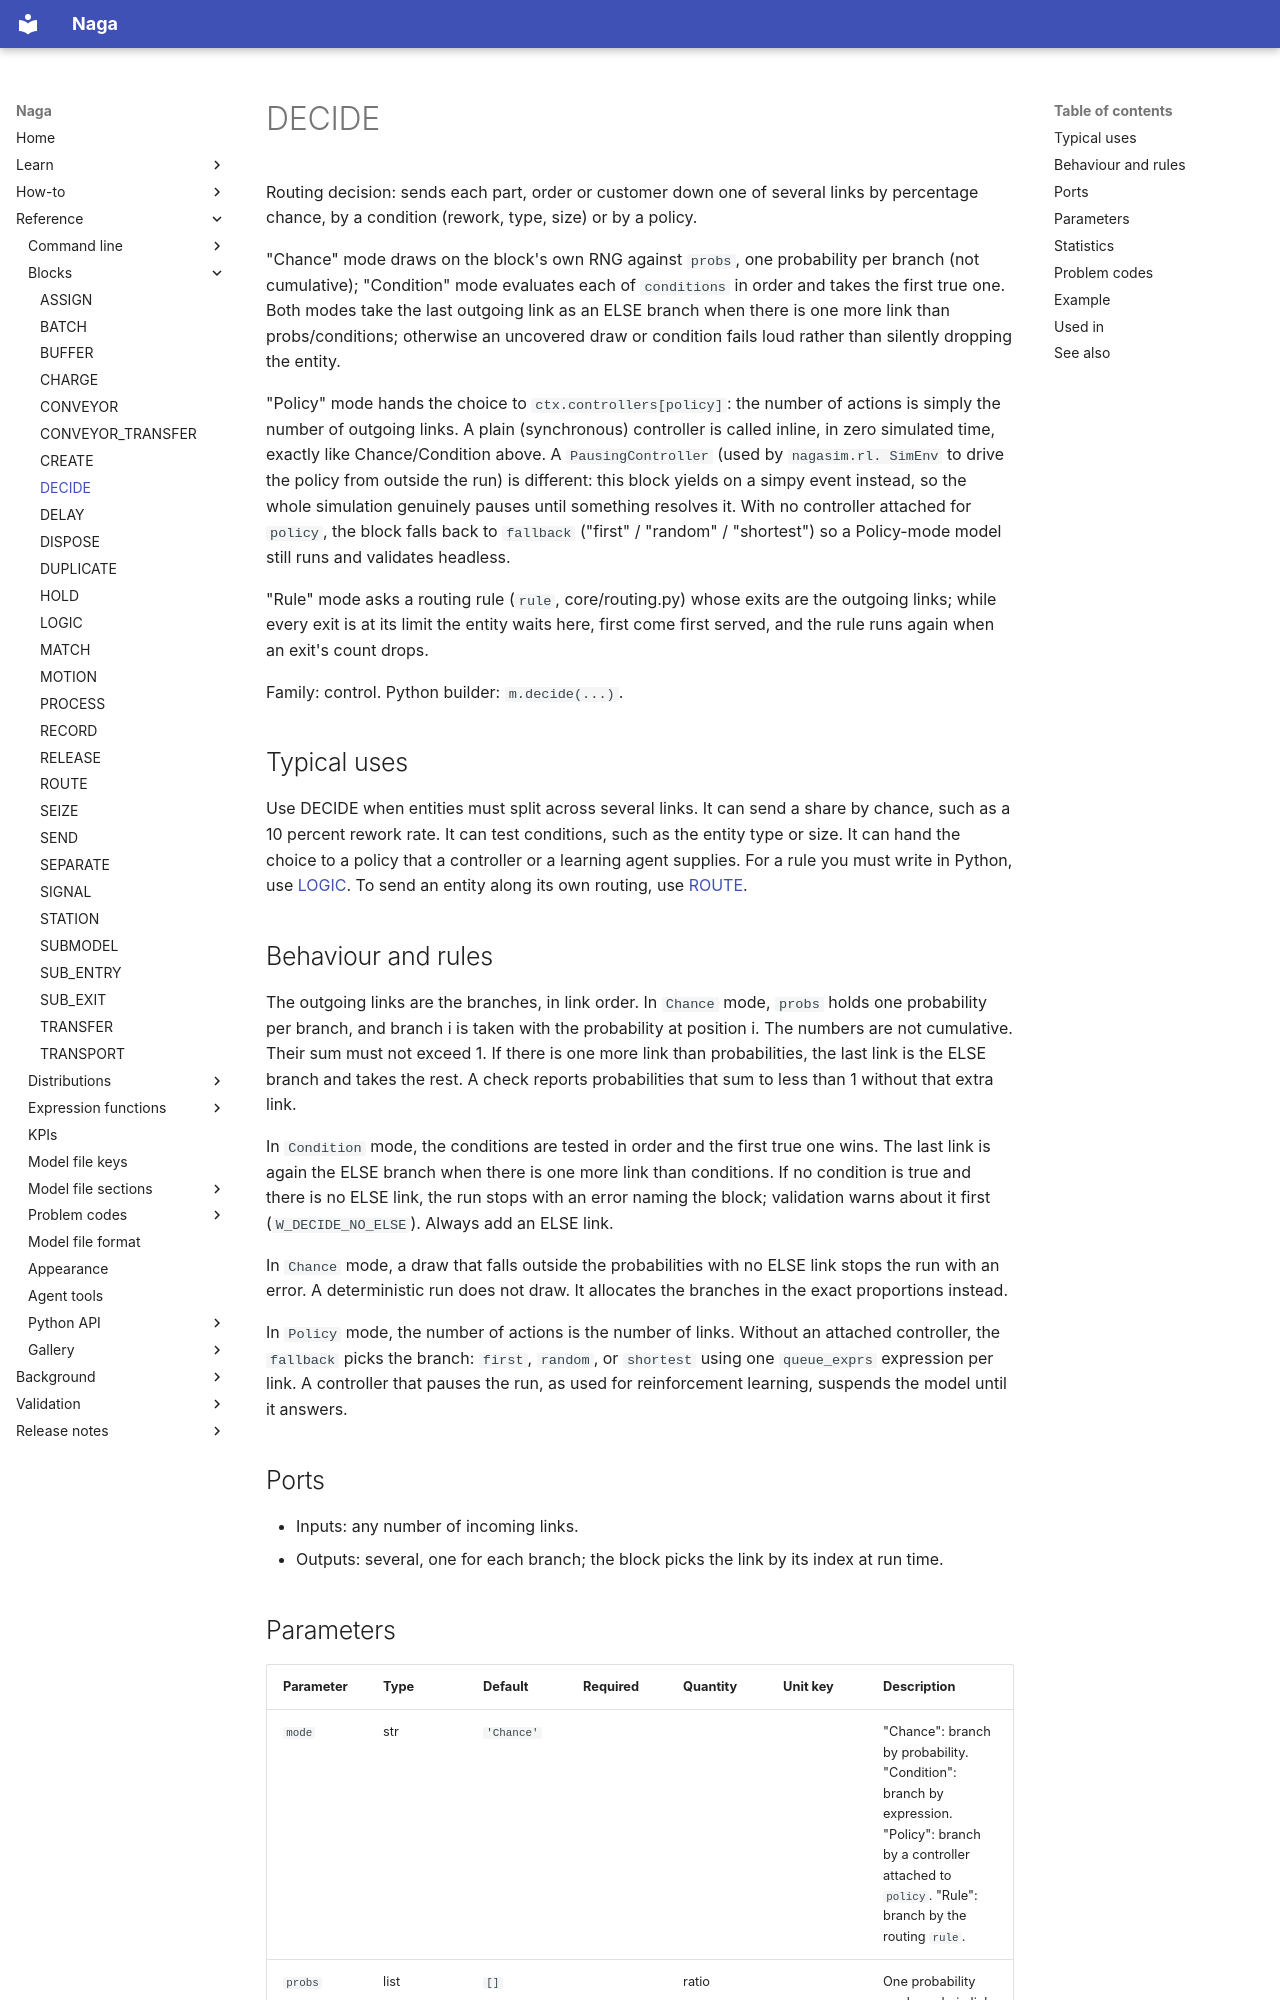

repository: TheMattHub/naga · page: reference/blocks/decide.html · generator: mkdocs

<!-- GENERATED by tools/gen_engine_docs.py -- do not edit by hand. -->
<!-- Regenerate with: python tools/gen_engine_docs.py -->

# DECIDE

Routing decision: sends each part, order or customer down one of several links by percentage chance, by a condition (rework, type, size) or by a policy.

"Chance" mode draws on the block's own RNG against `probs`, one probability per branch (not cumulative); "Condition" mode evaluates each of `conditions` in order and takes the first true one. Both modes take the last outgoing link as an ELSE branch when there is one more link than probs/conditions; otherwise an uncovered draw or condition fails loud rather than silently dropping the entity.

"Policy" mode hands the choice to `ctx.controllers[policy]`: the number of actions is simply the number of outgoing links. A plain (synchronous) controller is called inline, in zero simulated time, exactly like Chance/Condition above. A `PausingController` (used by `nagasim.rl. SimEnv` to drive the policy from outside the run) is different: this block yields on a simpy event instead, so the whole simulation genuinely pauses until something resolves it. With no controller attached for `policy`, the block falls back to `fallback` ("first" / "random" / "shortest") so a Policy-mode model still runs and validates headless.

"Rule" mode asks a routing rule (`rule`, core/routing.py) whose exits are the outgoing links; while every exit is at its limit the entity waits here, first come first served, and the rule runs again when an exit's count drops.

Family: control. Python builder: `m.decide(...)`.

## Typical uses

Use DECIDE when entities must split across several links. It can send a share by chance, such as a 10 percent rework rate. It can test conditions, such as the entity type or size. It can hand the choice to a policy that a controller or a learning agent supplies. For a rule you must write in Python, use [LOGIC](logic.md). To send an entity along its own routing, use [ROUTE](route.md).
